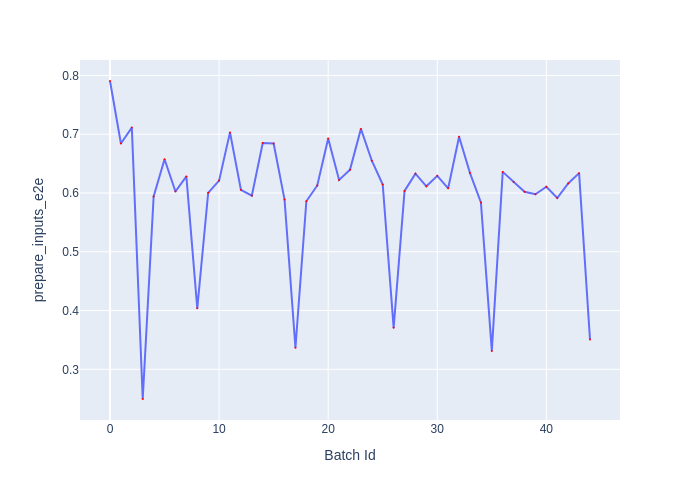

The table this chart was drawn from, first rows:
Batch Id, prepare_inputs_e2e
0, 0.7906
1, 0.6843
2, 0.7113
3, 0.2495
4, 0.594
5, 0.6574
6, 0.6025
7, 0.6282
8, 0.4038
9, 0.6004
10, 0.6211
11, 0.7031
12, 0.6055
13, 0.5956
14, 0.6851
15, 0.6842
16, 0.5888
17, 0.3367
18, 0.586
19, 0.6129
20, 0.6928
21, 0.6222
22, 0.6397
23, 0.7091
24, 0.655
25, 0.6144
26, 0.3706
27, 0.6036
28, 0.6329
29, 0.6114
30, 0.6292
31, 0.608
32, 0.6957
33, 0.6338
34, 0.584
35, 0.3314
36, 0.636
37, 0.6189
38, 0.6021
39, 0.5978
40, 0.6107
41, 0.5914
42, 0.6163
43, 0.6338
44, 0.3507
